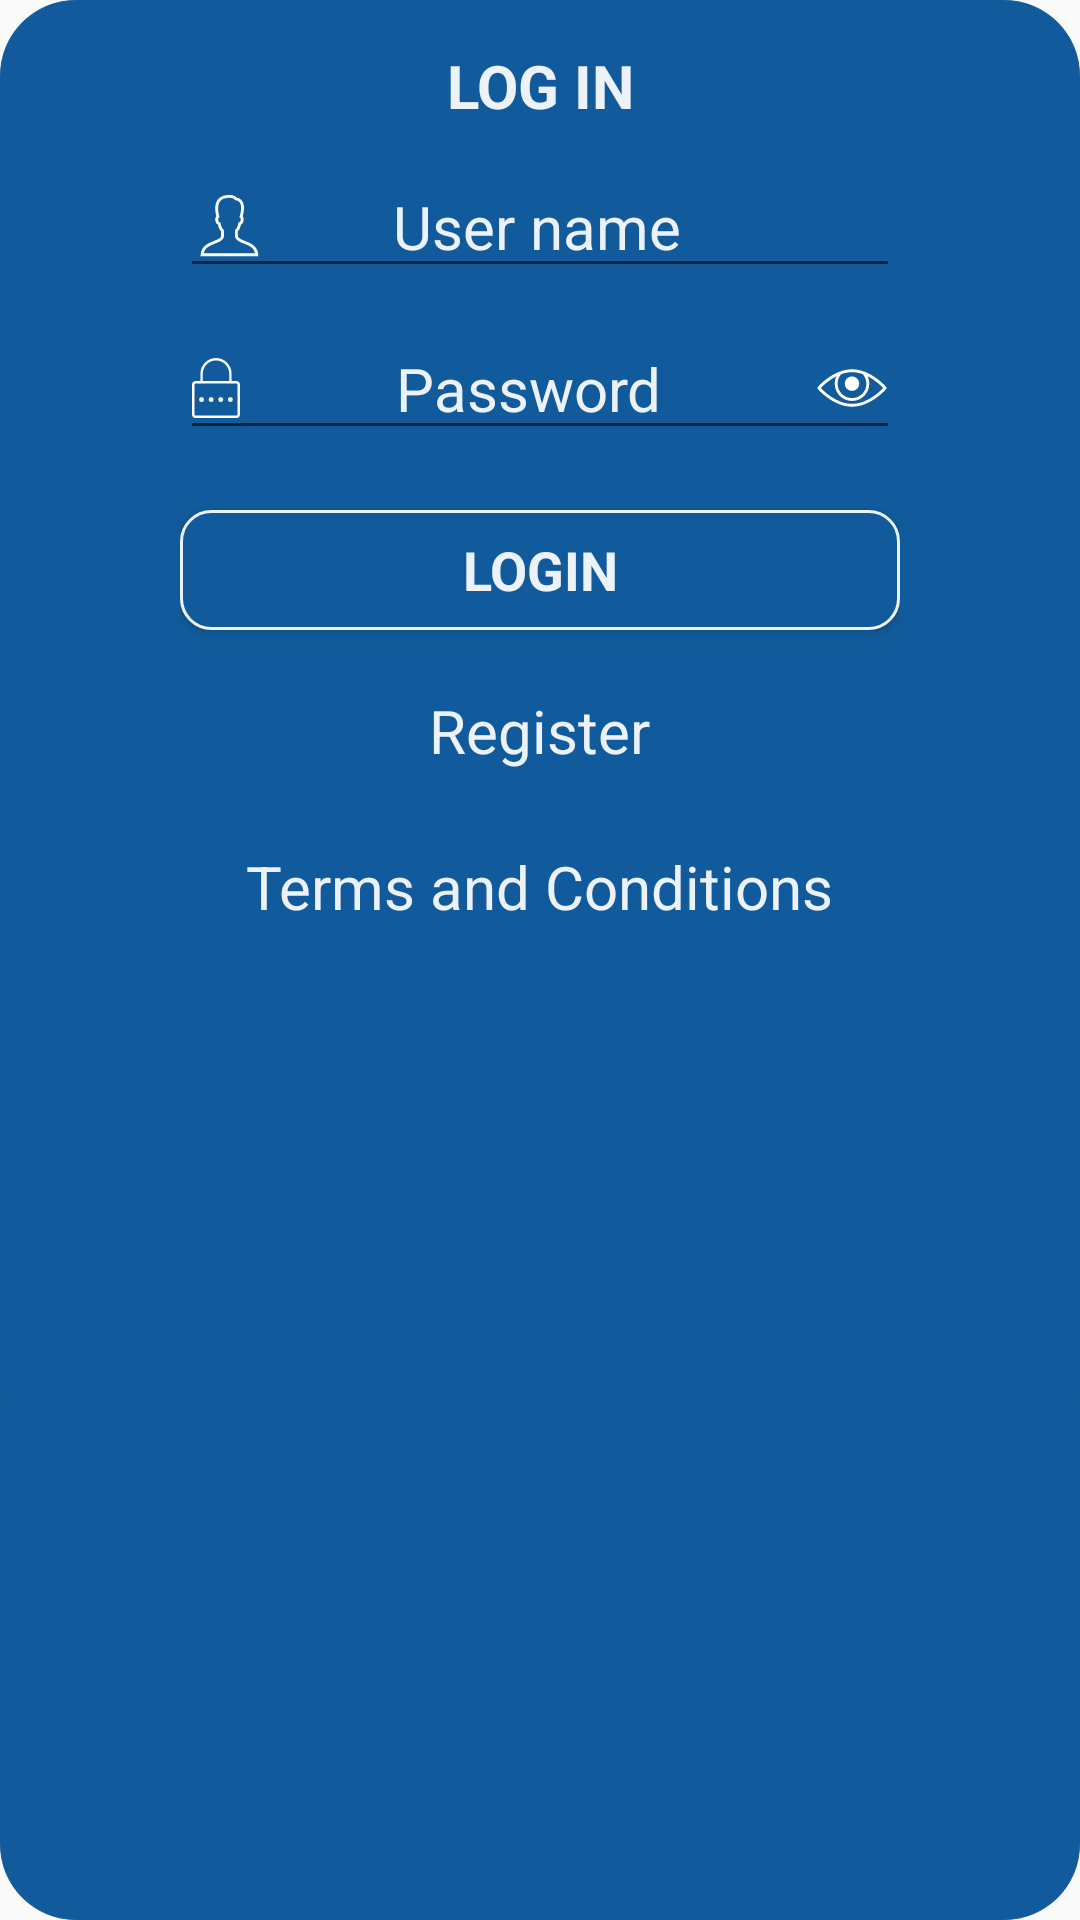

Write the Android layout XML for this screen, with the resource values it uses.
<!-- AndroidManifest.xml: application theme AppTheme -->
<!-- res/layout/login.xml -->
<?xml version="1.0" encoding="utf-8"?>
<android.support.constraint.ConstraintLayout
    xmlns:android="http://schemas.android.com/apk/res/android"
    xmlns:app="http://schemas.android.com/apk/res-auto"
    xmlns:tools="http://schemas.android.com/tools"
    android:orientation="vertical"
    android:layout_width="280dp"
    android:layout_height="350dp"
    android:background="@drawable/loginbackground"
    android:layout_gravity="center">

    <LinearLayout
        android:layout_width="match_parent"
        android:layout_height="match_parent"
        android:layout_marginBottom="0dp"
        android:layout_marginEnd="0dp"
        android:layout_marginStart="0dp"
        android:layout_marginTop="0dp"
        android:orientation="vertical"
        app:layout_constraintBottom_toBottomOf="parent"
        app:layout_constraintEnd_toEndOf="parent"
        app:layout_constraintStart_toStartOf="parent"
        app:layout_constraintTop_toTopOf="parent">

        <TextView
            android:id="@+id/textView100"
            style="@style/termsandservices"
            android:layout_height="wrap_content"
            android:layout_gravity="center_horizontal"
            android:layout_marginTop="15dp"
            android:text="@string/titlelog_in"
            android:textAlignment="center"
            android:textStyle="bold" />

        

        <LinearLayout
            android:layout_width="240dp"
            android:layout_height="wrap_content"
            android:layout_gravity="center"
            android:layout_marginTop="10dp"
            android:orientation="vertical">

            <EditText
                android:id="@+id/editText118"
                style="@style/textfield"
                android:layout_gravity="center_horizontal"
                android:drawableStart="@drawable/usernamev"
                android:hint="@string/user_name"
                android:inputType="textEmailAddress"
                android:textAlignment="center"
                android:paddingRight="30dp"
                android:textAppearance="@style/TextAppearance.AppCompat" />


                <EditText
                    android:id="@+id/editText117"
                    style="@style/textfield"
                    android:layout_gravity="center_horizontal"
                    android:drawableEnd="@drawable/showpassword"
                    android:drawableStart="@drawable/passwordv"
                    android:layout_marginTop="10dp"
                    android:fontFamily="Roboto"
                    android:hint="@string/password"
                    android:inputType="textPassword"
                    android:textAlignment="center" />
            <Button
                android:id="@+id/button117"
                style="@style/buttonn"
                android:layout_marginTop="20dp"
                android:clickable="true"
                android:elevation="5dp"
                android:focusable="true"
                android:text="@string/log_inButton"
                android:textSize="18sp" />

            <TextView
                android:onClick="showPopup2"
                android:id="@+id/textView9"
                style="@style/termsandservices"
                android:layout_gravity="center_horizontal"
                android:layout_marginTop="20dp"
                android:clickable="true"
                android:focusable="true"
                android:text="@string/register" />

            


            <TextView
                android:id="@+id/textView10"
                style="@style/termsandservices"
                android:layout_gravity="center_horizontal"
                android:layout_marginTop="25dp"
                android:clickable="true"
                android:focusable="true"
                android:text="@string/terms_and_conditions" />


        </LinearLayout>
    </LinearLayout>

</android.support.constraint.ConstraintLayout>
<!-- resources referenced by this layout -->
<resources>
  <color name="White">#ffffff</color>
  <!-- drawable loginbackground (drawable) -->
  <?xml version="1.0" encoding="utf-8"?>
  <selector xmlns:android="http://schemas.android.com/apk/res/android">
      <item>
          <shape android:shape="rectangle">
              <corners android:radius="25dp"/>
              <solid android:color="@color/LoginBlue"/>
              <size android:height="350dp" android:width="280dp"/>
              <stroke android:width="0.1dp" android:color="@color/LoginBlue"/>
          </shape>
  </item>
  
  </selector>
  <!-- drawable showpassword (drawable) -->
  <vector android:height="24dp"
          android:viewportHeight="50.0"
      android:viewportWidth="50.0"
          android:width="24dp"
          xmlns:android="http://schemas.android.com/apk/res/android">
      <path android:fillAlpha="1" android:fillColor="#FFFFFFFF" android:pathData="M25,12C11.67,12 1.25,24.34 1.25,24.34C0.92,24.72 0.92,25.28 1.25,25.66C1.25,25.66 11.67,38 25,38C38.33,38 48.75,25.66 48.75,25.66C49.08,25.28 49.08,24.72 48.75,24.34C48.75,24.34 38.33,12 25,12ZM25,14C27.63,14 30.14,14.54 32.47,15.38C34.03,17.14 35,19.45 35,22C35,27.54 30.54,32 25,32C19.46,32 15,27.54 15,22C15,19.45 15.94,17.14 17.5,15.38C19.84,14.54 22.36,14 25,14ZM14.19,16.84C13.44,18.41 13,20.16 13,22C13,28.62 18.38,34 25,34C31.62,34 37,28.62 37,22C37,20.16 36.58,18.41 35.84,16.84C41.49,19.71 45.55,23.88 46.59,25C44.97,26.76 35.97,36 25,36C14.03,36 5.03,26.76 3.41,25C4.45,23.88 8.53,19.71 14.19,16.84ZM25,17C22.24,17 20,19.24 20,22C20,24.76 22.24,27 25,27C27.76,27 30,24.76 30,22C30,19.24 27.76,17 25,17Z"/>
  </vector>
  <string name="log_inButton">Login</string>
  <string name="password">Password</string>
  <string name="register">Register</string>
  <string name="terms_and_conditions">Terms and Conditions</string>
  <string name="titlelog_in">LOG IN</string>
  <string name="user_name">User name</string>
  <style name="buttonn">
          <item name="android:background">@drawable/buttonshape</item>
          <item name="android:layout_height">40dp</item>
          <item name="android:fontFamily">Roboto</item>
          <item name="android:layout_width">match_parent</item>
          <item name="android:textColor">@color/Fontcolor</item>
          <item name="android:textStyle">bold</item>
          <item name="android:ems">12</item>
      </style>
  <style name="termsandservices">
          <item name="android:fontFamily">sans-serif</item>
          <item name="android:textColor">@color/Fontcolor</item>
          <item name="android:layout_height">wrap_content</item>
          <item name="android:layout_width">wrap_content</item>
          <item name="android:textSize">20sp</item>
  
  
      </style>
  <style name="textfield">
          <item name="android:textColor">@color/Fontcolor</item>
          <item name="android:layout_height">wrap_content</item>
          <item name="android:layout_width">match_parent</item>
          <item name="android:textSize">20sp</item>
          <item name="android:textColorHint">@color/Fontcolor</item>
  
  
      </style>
  <style name="AppTheme" parent="Theme.AppCompat.Light.NoActionBar">
          
          <item name="colorPrimary">@color/colorPrimary</item>
          <item name="colorPrimaryDark">@color/colorPrimaryDark</item>
          <item name="colorAccent">@color/colorAccent</item>
      </style>
  <color name="LoginBlue">#115b9c</color>
  <!-- drawable buttonshape (drawable) -->
  <?xml version="1.0" encoding="utf-8"?>
  <selector xmlns:android="http://schemas.android.com/apk/res/android">
      <item>
          <shape android:shape="rectangle">
              <corners android:radius="10dp"/>
              <solid android:color="@color/LoginBlue"/>
              <size android:height="20dp"/>
              <stroke android:color="@color/Fontcolor"
                      android:width="1dp"/>
  
          </shape>
      </item>
  </selector>
  <color name="Fontcolor">#ecf2f8</color>
  <color name="colorPrimary">#3F51B5</color>
  <color name="colorPrimaryDark">#0a518f</color>
  <color name="colorAccent">#ffffff</color>
</resources>
